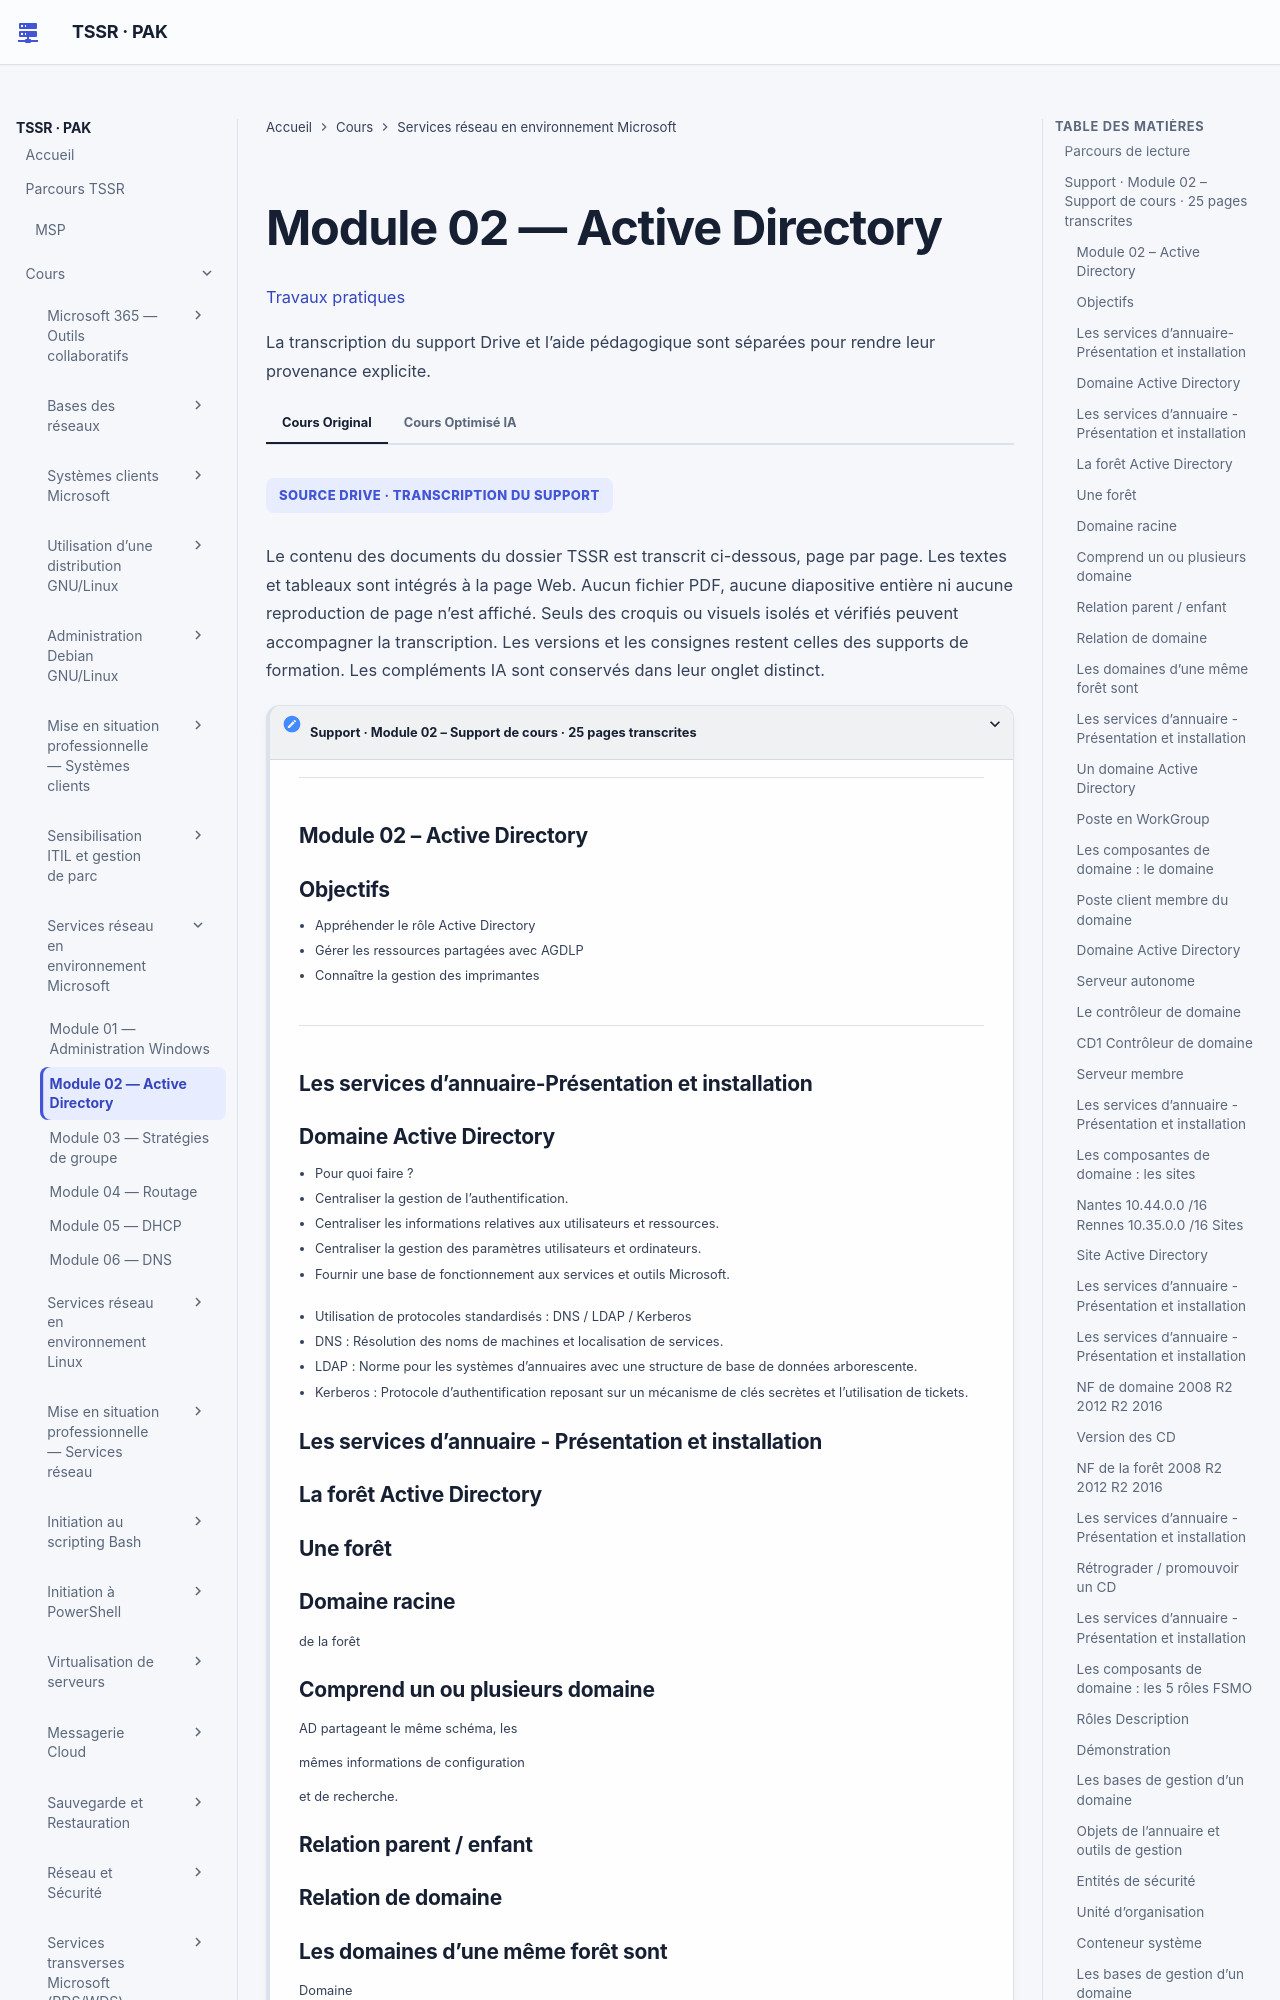

repository: sk34pk25/tssr-cours · page: modules/09-services-reseaux-en-environnement-microsoft/module-02-module-02/index.html · generator: mkdocs

# Module 02 — Active Directory

[Travaux pratiques](../../tp/services-reseaux-microsoft/module-02/index.md)

Les parties ci-dessous reprennent le cours original, dans le même ordre. Les encadrés et les schémas répètent ses formulations.

## Parcours de lecture

1. Support · Module 02 – Support de cours · 25 pages transcrites

**Visuel externe**

```mermaid
flowchart TD
    N1["Support · Module 02 – Support de cours · 25 pages transcrites"]
```

SOURCE DRIVE · TRANSCRIPTION DU SUPPORT

Le contenu des documents du dossier TSSR est transcrit ci-dessous, page par page. Les textes et tableaux sont intégrés à la page Web. Aucun fichier PDF, aucune diapositive entière ni aucune reproduction de page n’est affiché. Seuls des croquis ou visuels isolés et vérifiés peuvent accompagner la transcription. Les versions et les consignes restent celles des supports de formation. Les compléments IA sont conservés dans leur onglet distinct.

## Support · Module 02 – Support de cours · 25 pages transcrites

#### Module 02 – Active Directory

#### Objectifs

!!! note "À retenir"
    Appréhender le rôle Active Directory Gérer les ressources partagées avec AGDLP Connaître la gestion des imprimantes

**Visuel externe**

```mermaid
flowchart LR
    N1["Appréhender le rôle Active Directory"]
    N2["Gérer les ressources partagées avec AGDLP"]
    N3["Connaître la gestion des imprimantes"]
    N1 --> N2
    N2 --> N3
```

- Appréhender le rôle Active Directory
- Gérer les ressources partagées avec AGDLP
- Connaître la gestion des imprimantes

#### Les services d’annuaire-Présentation et installation
